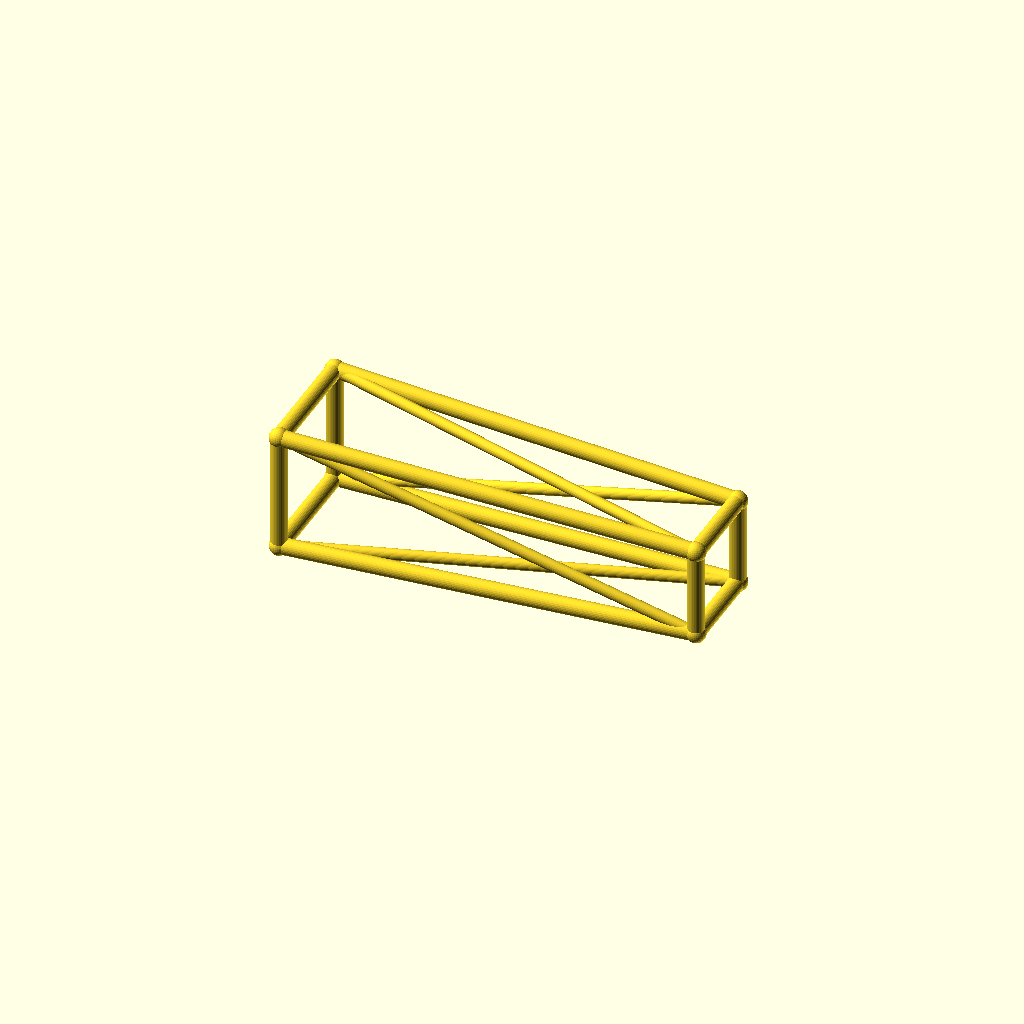
Cell 1: rendered with the file's own defaults.
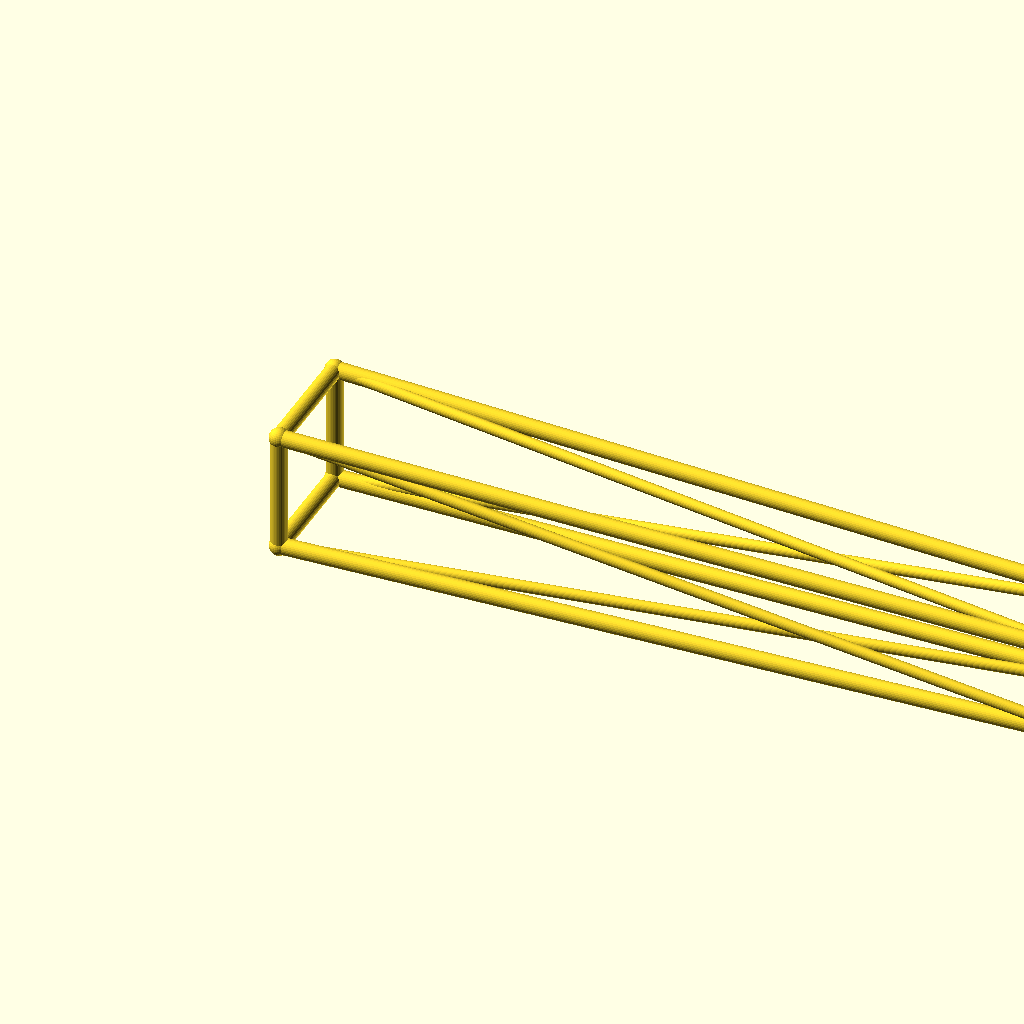
Cell 2: the same model with jib_l = 220.
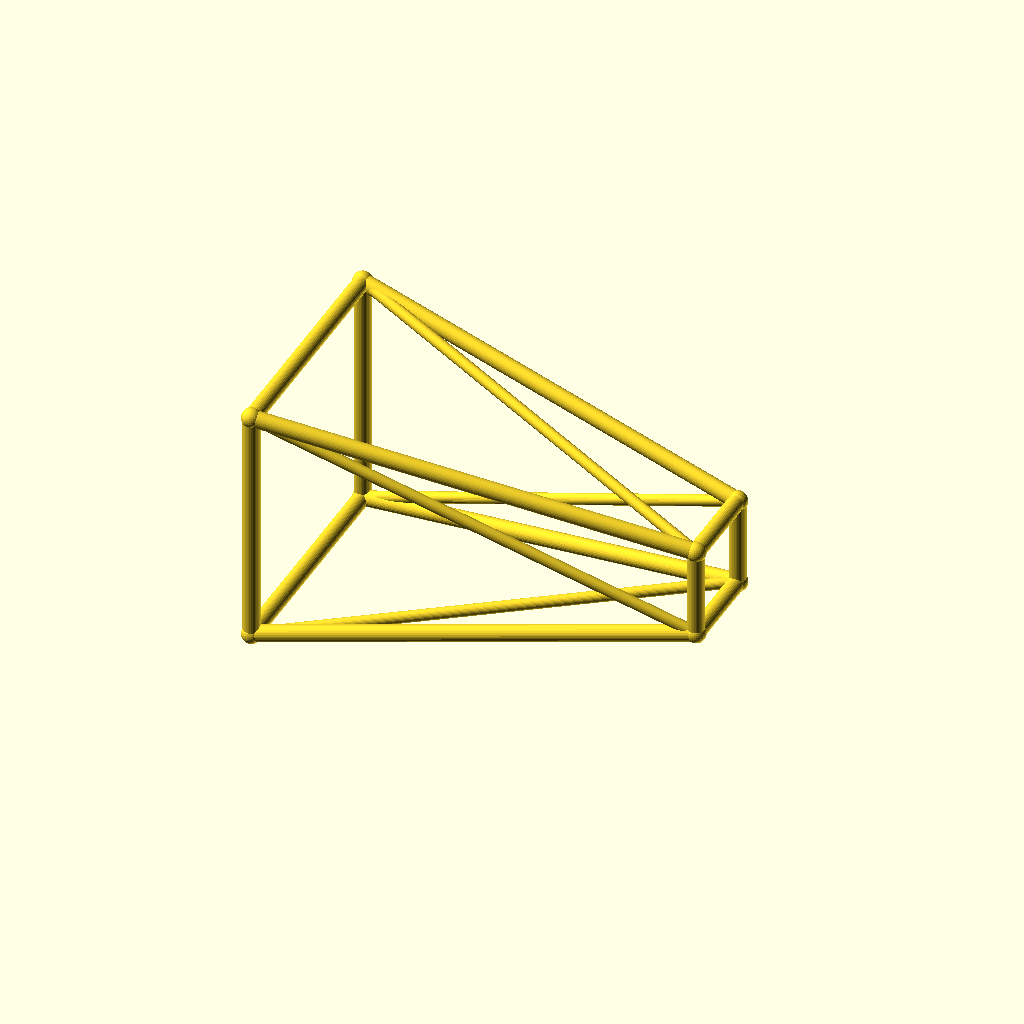
Cell 3: the same model with root_w = 32.
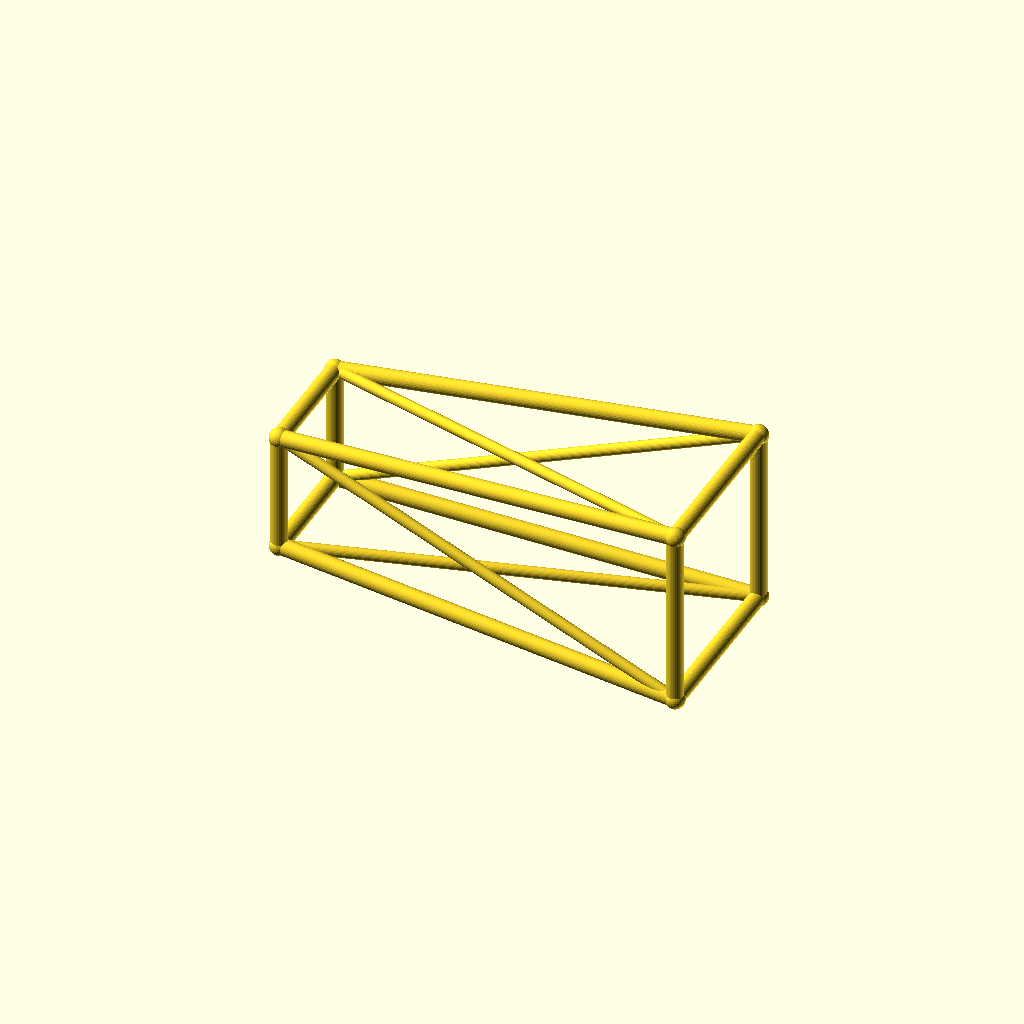
Cell 4: tip_w = 24 (everything else at default).
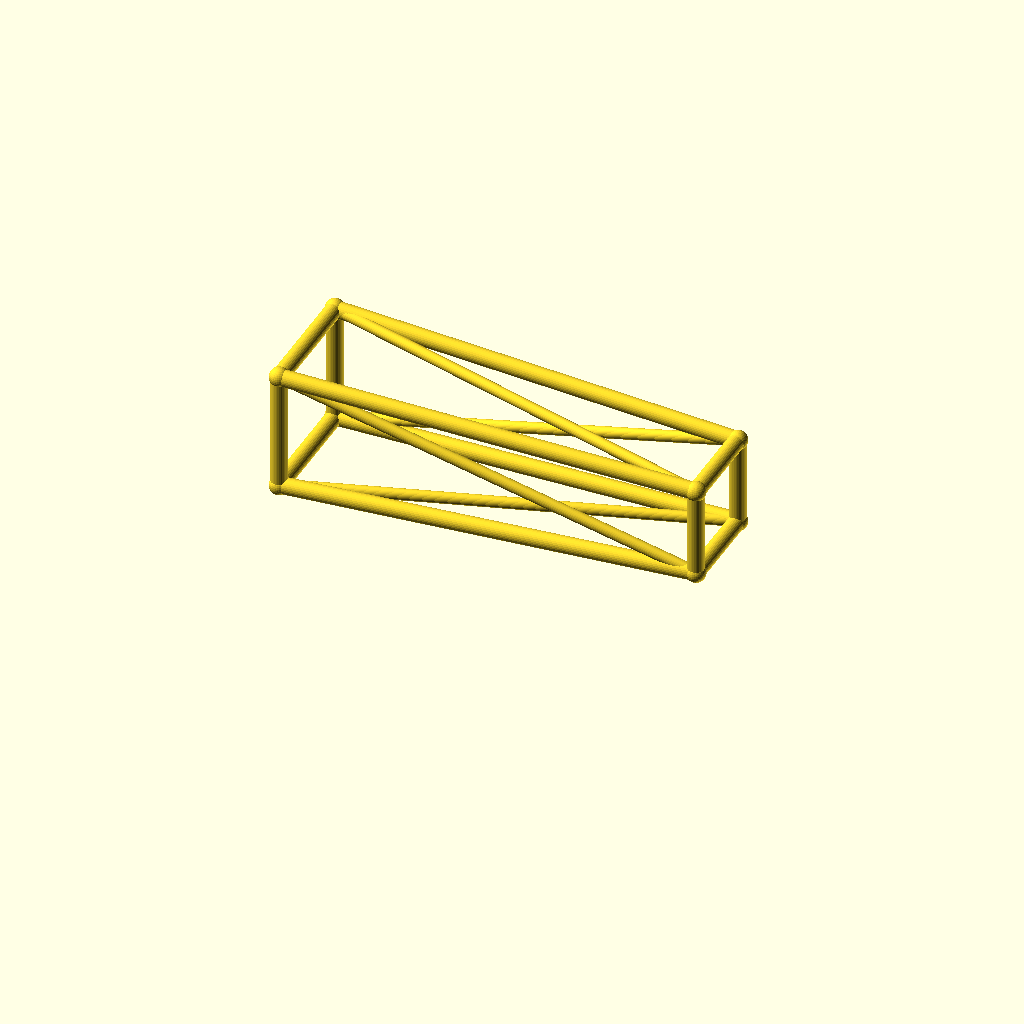
Cell 5: deck_h = 36 (everything else at default).
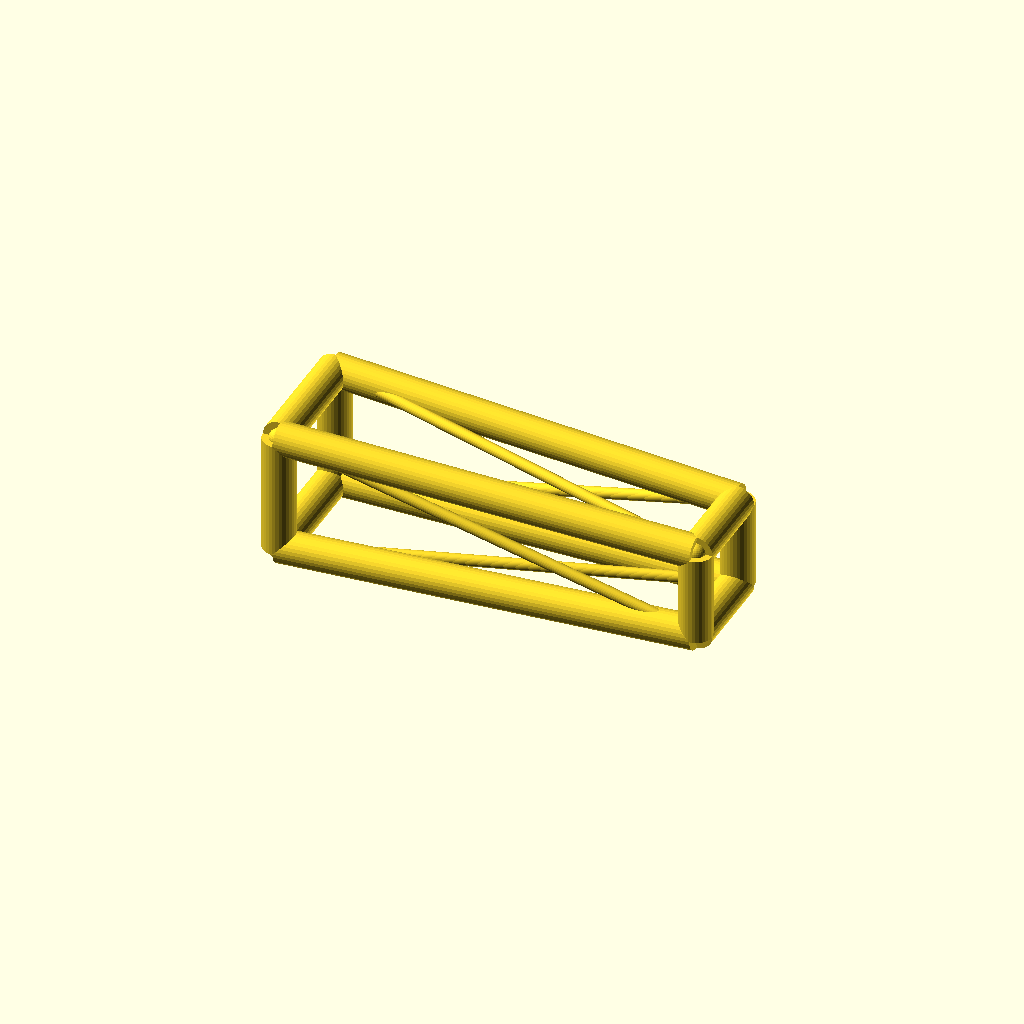
Cell 6: the same model with chord_r = 4.4.
All cells are drawn from one camera (rotation 55°, 0°, 25°, orthographic, colour scheme Cornfield), so only the parameter changes between them.
OpenSCAD source file optional_data/data/wire3/cranejib/scene_0077.scad:
$fn = 32;

// ----------------------------------------------------------------------
// Crane jib: tapered jib, 110 mm
// ----------------------------------------------------------------------

// --- parameters (mm) ---
jib_l = 110;              // jib length, X
root_w = 16;              // half width of the root ring
tip_w = 12;               // half width of the tip ring
deck_h = 18;              // height of the jib axis
chord_r = 2.2;            // ring and chord radius
brace_r = 1.5;            // diagonal radius
joint_r = 2.6;            // joint ball radius

bbox_x = jib_l + 2 * joint_r;  // overall X, joints included
bbox_y = 2 * root_w + 2 * joint_r;  // overall Y, joints included
bbox_z = 32 + 2 * joint_r;  // overall Z, joints included
chord_d = 2 * chord_r;  // chord stock diameter
brace_d = 2 * brace_r;  // brace stock diameter
root_d = 2 * root_w;  // root ring section
tip_d = 2 * tip_w;  // tip ring section
jib_h = 2 * root_w;  // root ring height
nodes = [[0, -root_w, deck_h - root_w], [0, root_w, deck_h - root_w], [0, root_w, deck_h + root_w], [0, -root_w, deck_h + root_w], [jib_l, -tip_w, deck_h - tip_w], [jib_l, tip_w, deck_h - tip_w], [jib_l, tip_w, deck_h + tip_w], [jib_l, -tip_w, deck_h + tip_w]];

module member(a, b, r) {
  /* round stock from joint a to joint b, ends buried in the joint balls */
  d = b - a;
  length = norm(d);
  translate(a) rotate([0, acos(d[2] / length), atan2(d[1], d[0])])
    cylinder(h = length, r = r);
}

module joint(p, r) {
  /* ball at the joint centre, fatter than every member meeting there */
  translate(p) sphere(r = r);
}

/* members - each call is one graph edge */
member(nodes[0], nodes[1], chord_r);
member(nodes[1], nodes[2], chord_r);
member(nodes[2], nodes[3], chord_r);
member(nodes[3], nodes[0], chord_r);
member(nodes[4], nodes[5], chord_r);
member(nodes[5], nodes[6], chord_r);
member(nodes[6], nodes[7], chord_r);
member(nodes[7], nodes[4], chord_r);
member(nodes[0], nodes[4], chord_r);
member(nodes[0], nodes[5], brace_r);
member(nodes[1], nodes[5], chord_r);
member(nodes[1], nodes[6], brace_r);
member(nodes[2], nodes[6], chord_r);
member(nodes[2], nodes[7], brace_r);
member(nodes[3], nodes[7], chord_r);
member(nodes[3], nodes[4], brace_r);

/* joint balls */
for (p = nodes) joint(p, joint_r);
Parameter table extracted from the source (name, type, default, range or options):
jib_l: number, default 110
root_w: number, default 16
tip_w: number, default 12
deck_h: number, default 18
chord_r: number, default 2.2
brace_r: number, default 1.5
joint_r: number, default 2.6
